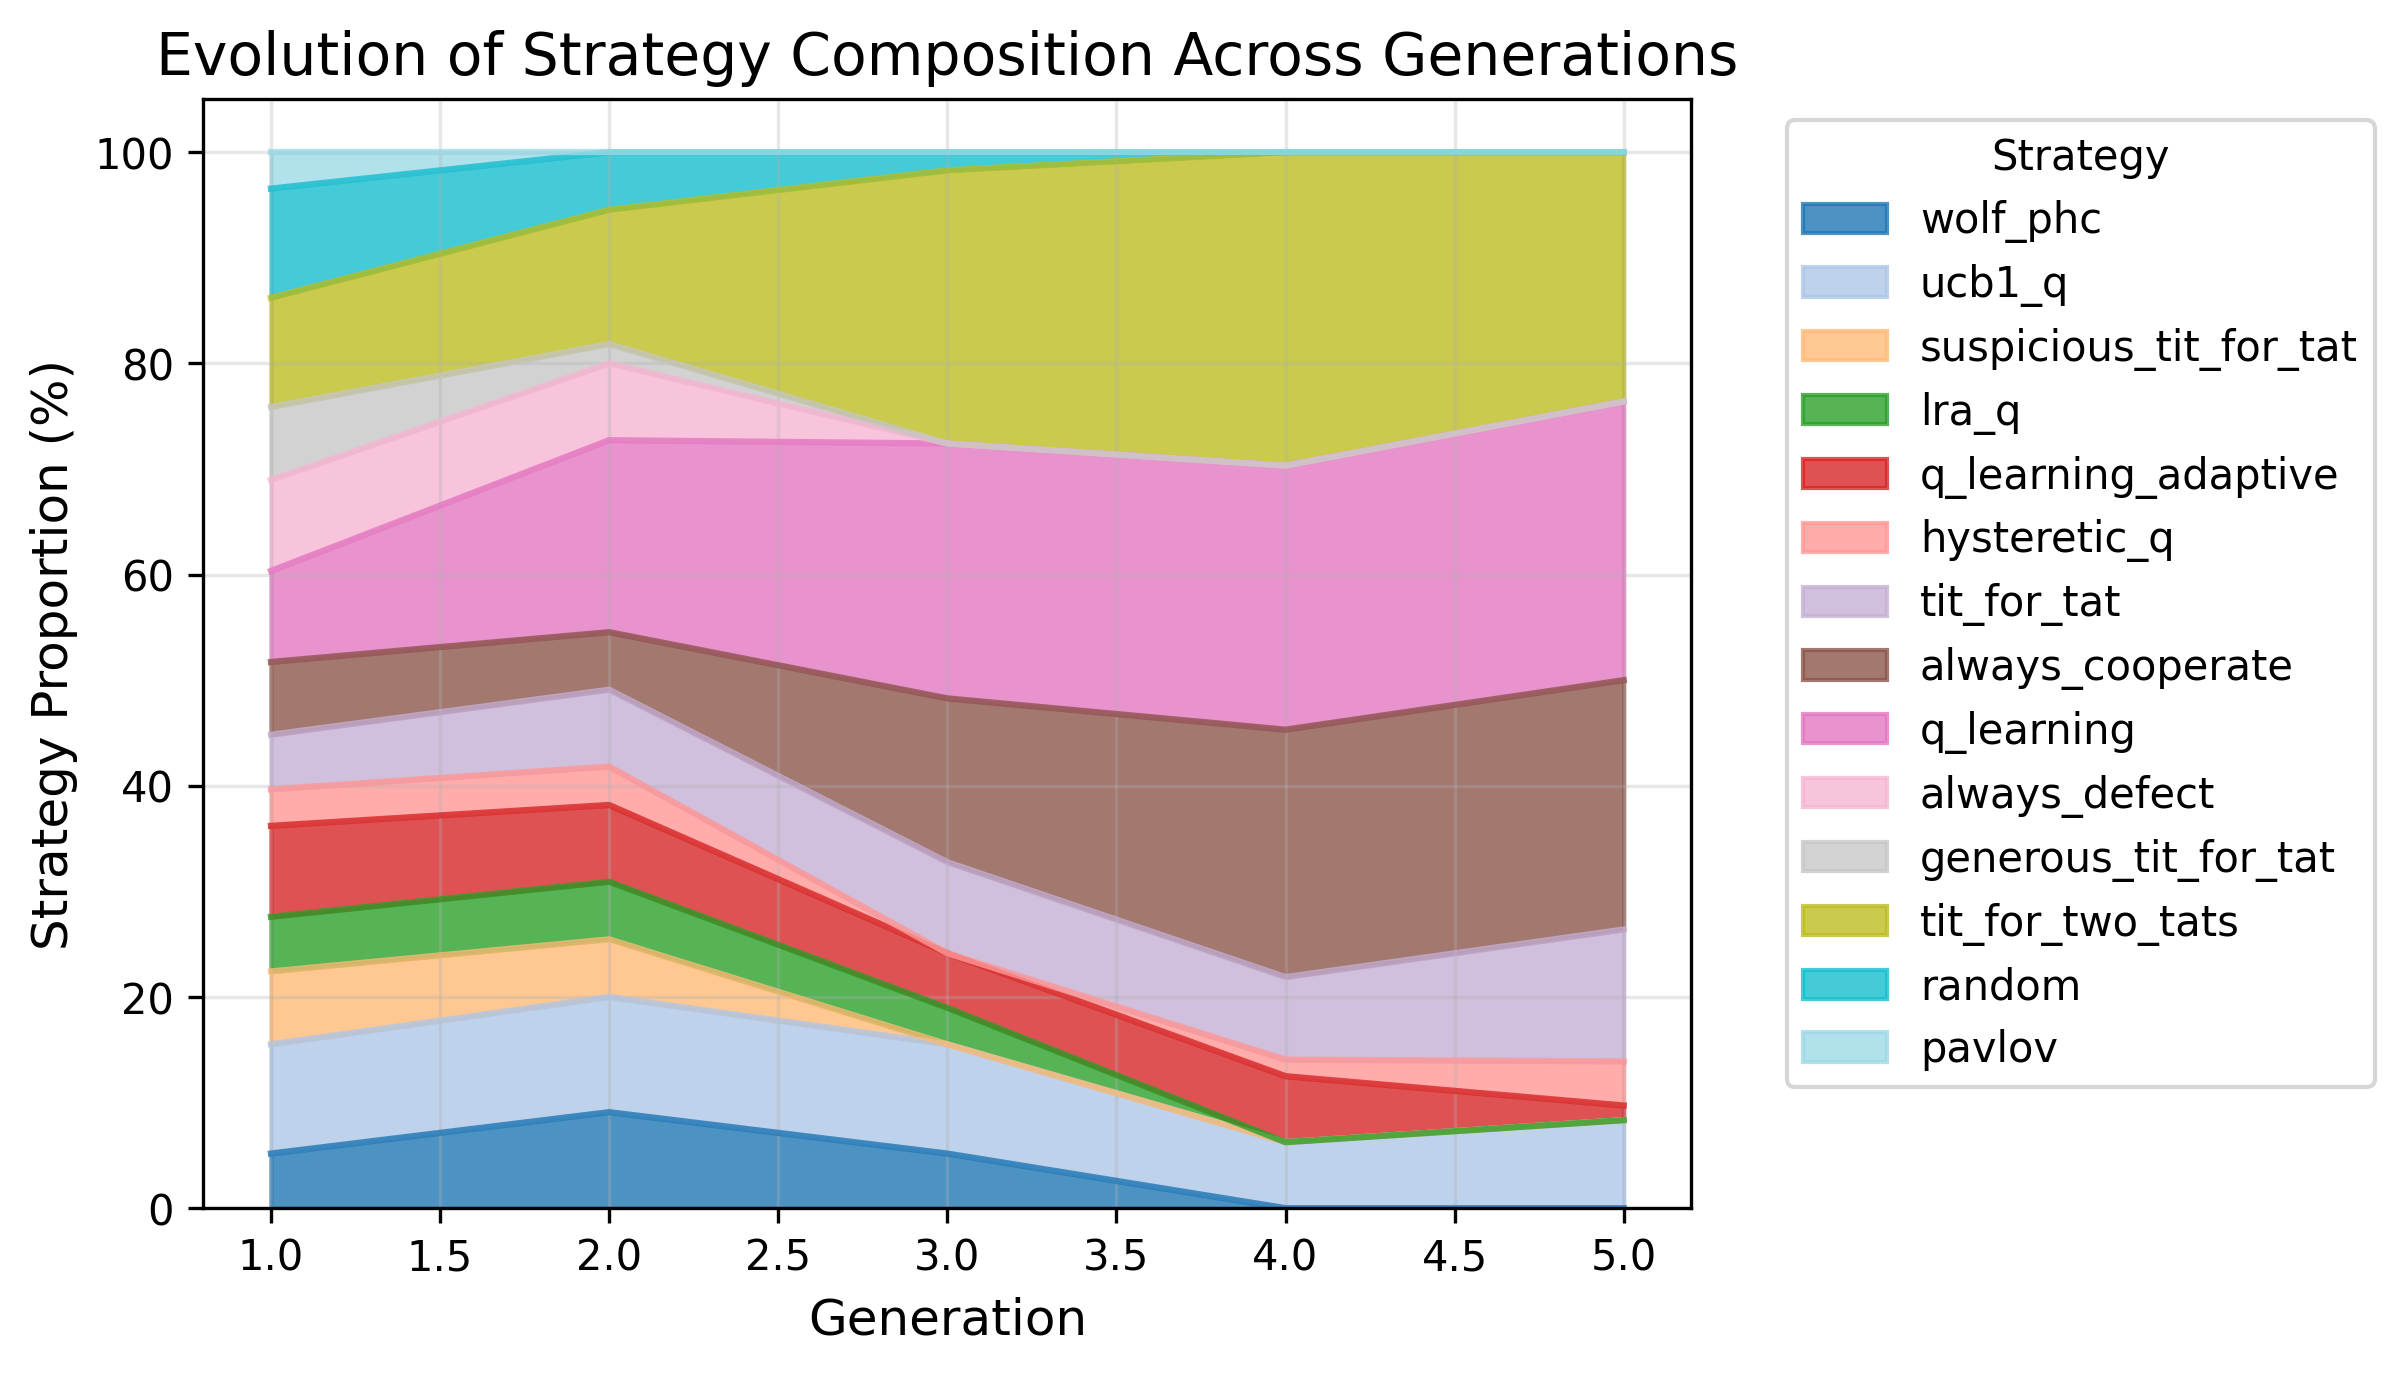

The data file committed next to this chart (first rows):
, wolf_phc, ucb1_q, suspicious_tit_for_tat, lra_q, q_learning_adaptive, hysteretic_q, tit_for_tat, always_cooperate, q_learning, always_defect, generous_tit_for_tat, tit_for_two_tats, random, pavlov
1, 5.172, 10.34, 6.897, 5.172, 8.621, 3.448, 5.172, 6.897, 8.621, 8.621, 6.897, 10.34, 10.34, 3.448
2, 9.091, 10.91, 5.455, 5.455, 7.273, 3.636, 7.273, 5.455, 18.18, 7.273, 1.818, 12.73, 5.455, 0.0
3, 5.172, 10.34, 0.0, 3.448, 5.172, 0.0, 8.621, 15.52, 24.14, 0.0, 0.0, 25.86, 1.724, 0.0
4, 0.0, 6.25, 0.0, 0.0, 6.25, 1.562, 7.812, 23.44, 25.0, 0.0, 0.0, 29.69, 0.0, 0.0
5, 0.0, 8.333, 0.0, 0.0, 1.389, 4.167, 12.5, 23.61, 26.39, 0.0, 0.0, 23.61, 0.0, 0.0
